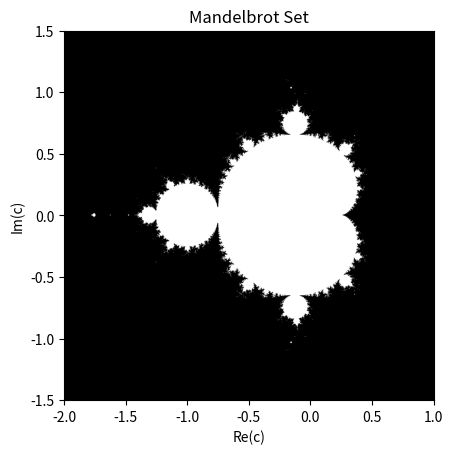

Reproduce this figure in Python.
import matplotlib.pyplot as plt
import numpy as np

def mandelbrot(xmin, xmax, ymin, ymax, width, height, max_iter, threshold):

    #grid of complex numbers across [xmin, xmax] x [ymin, ymax]
    x, y = np.mgrid[xmin:xmax:width*1j, ymin:ymax:height*1j]
    #complex numbers
    c = x + 1j*y
    #initialize z
    z = np.zeros_like(c)

    #mask to see which points are in the set
    mask = np.ones(c.shape, dtype = bool)

    for i in range (max_iter):
        #keep only diverged points
        z[mask] = z[mask] ** 2 + c[mask]
        #update mask
        mask[np.abs(z) > threshold] = False

    #only return the points in the set through the mask
    return mask


def main():
    #set by the assignment
    width = 1000
    height = 1000
    xmin, xmax = -2.0, 1.0
    ymin, ymax = -1.5, 1.5
    max_iter = 50
    threshold = 100

    mandelbrot_mask = mandelbrot(xmin, xmax, ymin, ymax, width, height, max_iter, threshold)

#from assignment
    plt.imshow(mandelbrot_mask.T, extent=[-2, 1, -1.5, 1.5])
    plt.gray()
    #axis and title
    plt.title("Mandelbrot Set")
    plt.xlabel("Re(c)")
    plt.ylabel("Im(c)")
    plt.savefig("mandelbrot.png", dpi=300)
    plt.show()

#run the above code
if __name__ == "__main__":
    main()